Run: headless pygame with SDL's dummy video driver; simulated clock (each Clock.tick advances the game by its frame time, no real sleeping); random seed 0; keys injected as events and as key.get_pressed() state; no mouse input.
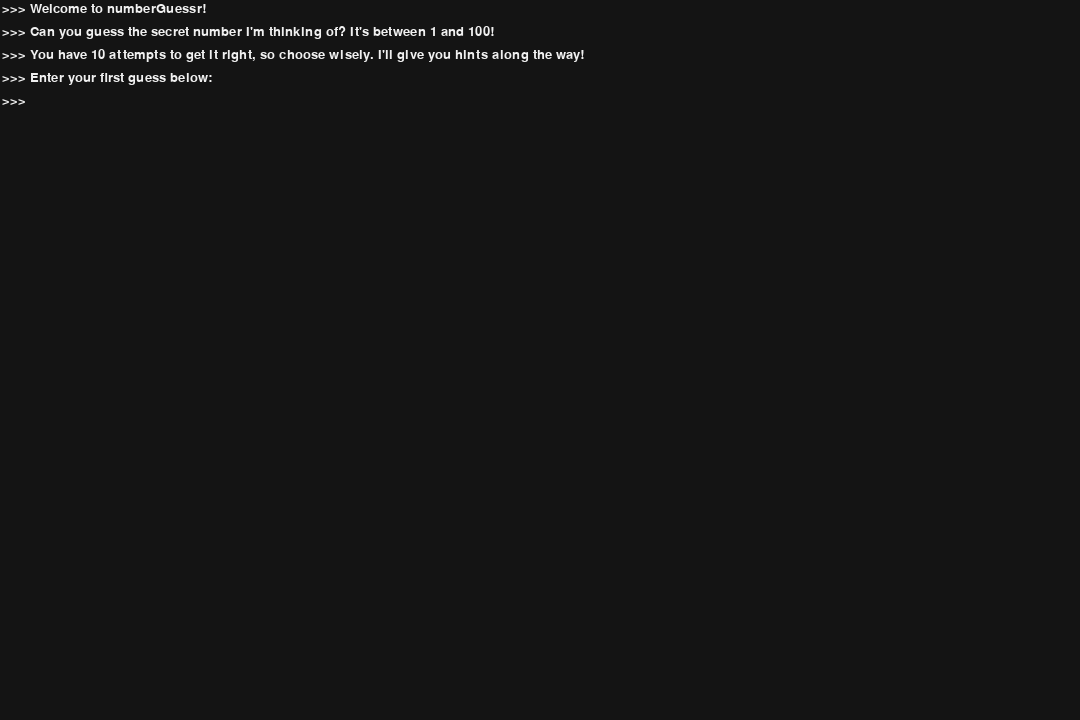
Frame 1 of 4 · flips 1–60 · no input
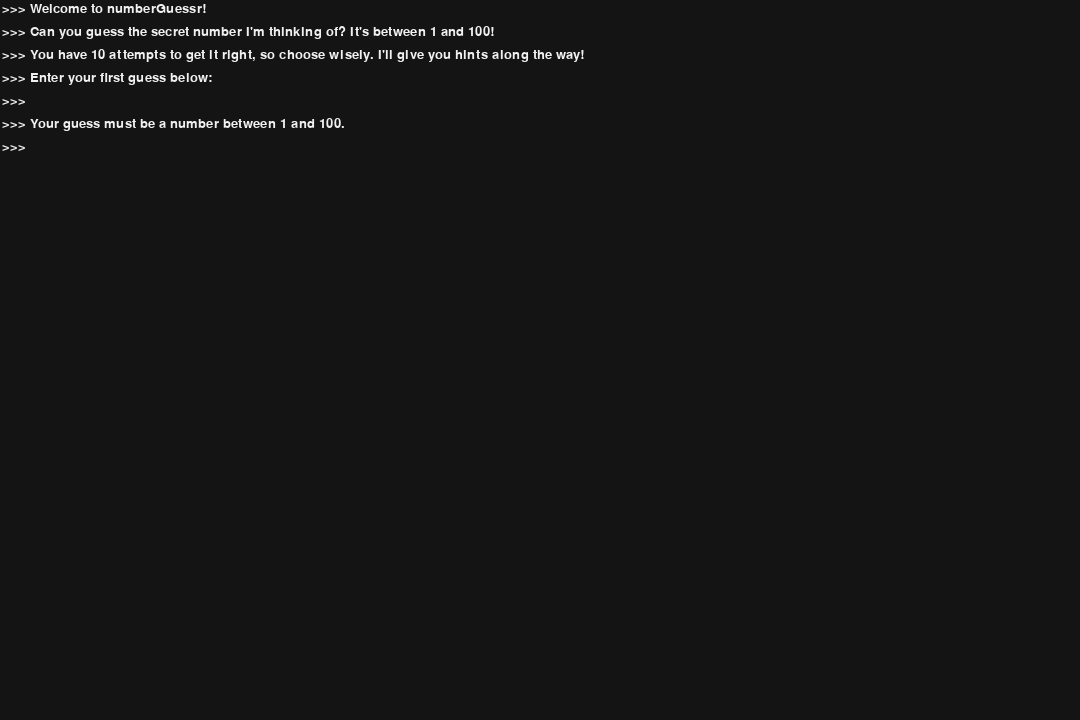
Frame 2 of 4 · flips 61–180 · tapped SPACE, RETURN · held RIGHT (→), D
Frame 3 of 4 · flips 181–300 · held DOWN (↓), S · screen unchanged from frame 2, image omitted
Frame 4 of 4 · flips 301–420 · held LEFT (←), A, UP (↑), W · screen unchanged from frame 3, image omitted

The pygame program that drew these frames:

import pygame
import random

minNum, maxNum = 1, 100
totalAttempts = 10
attempts = totalAttempts

screen_height = 720
screen_width = 1080
fps = 10

targetNum = random.randint(minNum, maxNum)

pygame.init()
font = pygame.font.SysFont('Verdana', 20, False, False)
display = pygame.display.set_mode((screen_width, screen_height))
pygame.display.set_caption('numberGuessr')
clock = pygame.time.Clock()
userInput = 0
text = ['Welcome to numberGuessr!',
        f'Can you guess the secret number I\'m thinking of? It\'s between {minNum} and {maxNum}!',
        f'You have {attempts} attempts to get it right, so choose wisely. I\'ll give you hints along the way!',
        'Enter your first guess below:',
        '']


def guess(num):
    global attempts, targetNum
    if minNum <= num <= maxNum:
        if num == targetNum:
            attempts = 0
            text.append('Congratulations! You guessed the number correctly!')
        else:
            attempts -= 1
            if attempts > 0:
                if num < targetNum:
                    text.append(f'Your guess is too low. Try a higher number. You have {attempts} attempts left.')
                else:
                    text.append(f'Your guess is too high. Try a lower number. You have {attempts} attempts left.')
                text.append('')
            else:
                text.append(f'Game over! You ran out of attempts. The secret number was {targetNum}.')
        if attempts == 0:
            text.append('Press R to replay the game')
    else:
        text.append(f'Your guess must be a number between {minNum} and {maxNum}.')
        text.append('')


run = True
while run:
    for event in pygame.event.get():
        if event.type == pygame.QUIT:
            run = False
        elif event.type == pygame.KEYDOWN:
            if pygame.K_0 <= event.key <= pygame.K_9 and attempts > 0:
                userInput = userInput * 10 + event.key - pygame.K_0
            elif event.key == pygame.K_RETURN and attempts > 0:
                guess(userInput)
                userInput = 0
            elif event.key == pygame.K_BACKSPACE and attempts > 0:
                userInput = userInput // 10
            elif event.key == pygame.K_r:
                attempts = totalAttempts
                targetNum = random.randint(minNum, maxNum)
                userInput = 0
                text = ['Welcome to numberGuessr!',
                        f'Can you guess the secret number I\'m thinking of? It\'s between {minNum} and {maxNum}!',
                        f'You have {attempts} attempts to get it right, so choose wisely. I\'ll give you hints along the way!',
                        'Enter your first guess below:',
                        '']

    while len(text) > 31:
        text.pop(0)
    if userInput != 0:
        text[-1] = str(userInput)
    if userInput == 0 and attempts > 0:
        text[-1] = ''

    display.fill((20, 20, 20))
    for n in range(len(text)):
        display.blit(font.render('>>> ' + text[n], True, (240, 240, 240)), (2, 2 + 23 * n))

    pygame.display.flip()
    clock.tick(fps)

pygame.quit()
